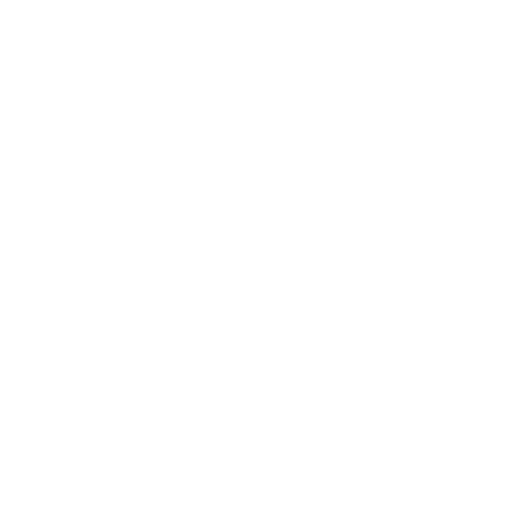
t = 0.00 s
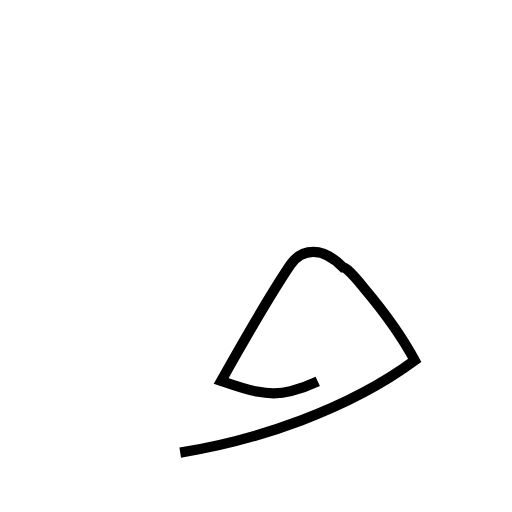
t = 1.96 s
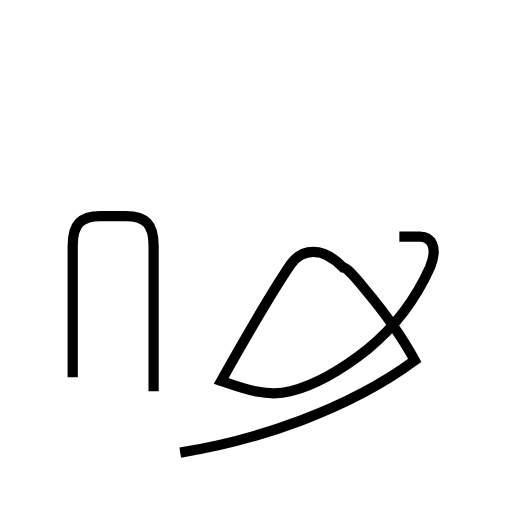
t = 3.78 s
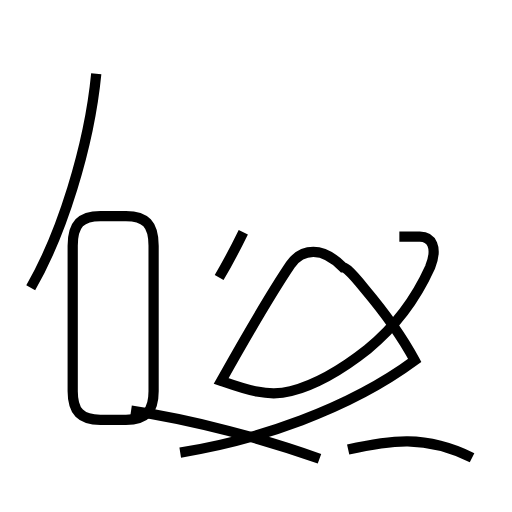
t = 5.92 s
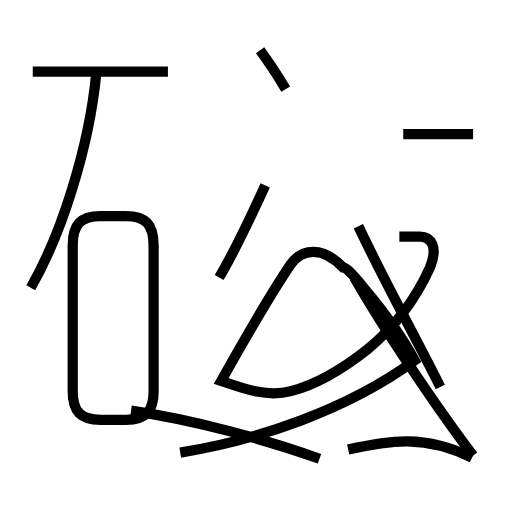
t = 7.97 s
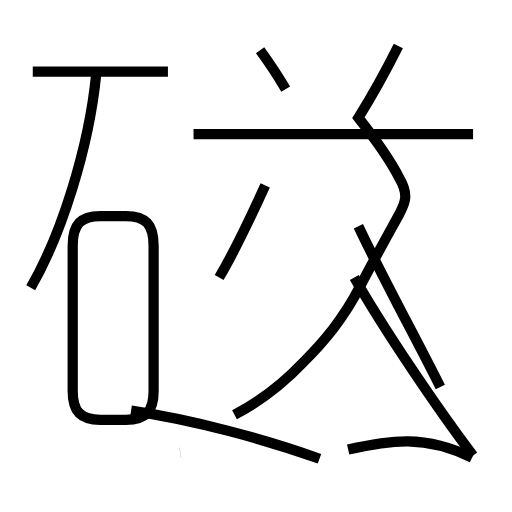
t = 9.92 s

The animated SVG that drew these frames (rendered in a browser with its animation timeline set to each time). Animation: 12 SMIL elements (animate=12); one cycle of 9.92 s.

<?xml version='1.0' encoding='utf-8'?>
<svg viewBox="0.0 -6.0 50.0 50.0" version="1.1" xmlns="http://www.w3.org/2000/svg"><rect x="-1000" y="-1000" width="2000" height="2000" stroke="white" fill="white" /><g style="fill:none;stroke:#000000;stroke-width:1"><path d="M 17.6 0.2 C 25.1 -1.0 34.0 -4.0 40.5 -8.8 C 39.0 -11.6 37.2 -13.9 35.6 -15.8 C 33.9 -17.9 33.6 -17.9 33.5 -17.9 C 32.5 -18.9 31.6 -19.4 30.6 -19.4 C 29.6 -19.4 28.9 -18.9 28.4 -18.2 C 26.1 -14.8 23.9 -10.9 21.6 -6.8 C 23.9 -6.0 26.1 -5.2 28.4 -5.8 C 31.1 -6.5 33.5 -8.0 35.9 -9.9 C 38.6 -12.1 40.6 -14.8 42.0 -17.9 C 42.8 -19.9 42.1 -20.9 41.0 -20.9 L 39.0 -20.9 " transform="translate(0.0 38.0)" stroke-dasharray="87.21028324307349" stroke-dashoffset="87.21028324307349"><animate attributeName="stroke-dashoffset" from="87.21028324307349" to="0" dur="2.616308497292205s" begin="0s; anim_end.end" fill="freeze" id="anim0" /></path><path d="M 15.0 -5.8 L 15.0 -20.0 C 15.0 -22.1 14.2 -22.9 12.3 -22.9 L 9.8 -22.9 C 7.9 -22.9 7.1 -22.1 7.1 -20.0 L 7.1 -5.8 C 7.1 -3.8 7.9 -3.0 9.8 -3.0 L 12.3 -3.0 C 14.2 -3.0 15.0 -3.8 15.0 -5.8 Z " transform="translate(0.0 38.0)" stroke-dasharray="51.662506761656445" stroke-dashoffset="51.662506761656445"><animate attributeName="stroke-dashoffset" from="51.662506761656445" to="0" dur="1.5498752028496934s" begin="anim0.end" fill="freeze" id="anim1" /></path><path d="M 31.2 0.8 C 25.9 -1.1 18.9 -3.0 12.8 -3.9 " transform="translate(0.0 38.0)" stroke-dasharray="19.01854668285966" stroke-dashoffset="19.01854668285966"><animate attributeName="stroke-dashoffset" from="19.01854668285966" to="0" dur="0.5705564004857898s" begin="anim1.end" fill="freeze" id="anim2" /></path><path d="M 3.0 -15.9 C 6.0 -21.1 8.7 -29.6 9.4 -36.8 " transform="translate(0.0 38.0)" stroke-dasharray="21.9970738978373" stroke-dashoffset="21.9970738978373"><animate attributeName="stroke-dashoffset" from="21.9970738978373" to="0" dur="0.6599122169351189s" begin="anim2.end" fill="freeze" id="anim3" /></path><path d="M 34.0 -0.1 C 38.0 -1.0 41.5 -1.6 46.1 0.7 " transform="translate(0.0 38.0)" stroke-dasharray="12.427446150658971" stroke-dashoffset="12.427446150658971"><animate attributeName="stroke-dashoffset" from="12.427446150658971" to="0" dur="0.37282338451976915s" begin="anim3.end" fill="freeze" id="anim4" /></path><path d="M 21.4 -16.9 C 23.0 -19.6 24.4 -22.6 25.9 -25.9 " transform="translate(0.0 38.0)" stroke-dasharray="10.067324672147807" stroke-dashoffset="10.067324672147807"><animate attributeName="stroke-dashoffset" from="10.067324672147807" to="0" dur="0.30201974016443417s" begin="anim4.end" fill="freeze" id="anim5" /></path><path d="M 16.4 -37.0 L 3.2 -37.0 " transform="translate(0.0 38.0)" stroke-dasharray="13.2" stroke-dashoffset="13.2"><animate attributeName="stroke-dashoffset" from="13.2" to="0" dur="0.39599999999999996s" begin="anim5.end" fill="freeze" id="anim6" /></path><path d="M 46.2 0.5 C 42.8 -4.0 37.5 -11.8 34.6 -16.9 " transform="translate(0.0 38.0)" stroke-dasharray="20.92313192761335" stroke-dashoffset="20.92313192761335"><animate attributeName="stroke-dashoffset" from="20.92313192761335" to="0" dur="0.6276939578284005s" begin="anim6.end" fill="freeze" id="anim7" /></path><path d="M 43.0 -6.2 C 40.5 -11.2 37.5 -16.6 35.0 -21.9 " transform="translate(0.0 38.0)" stroke-dasharray="17.621743652424023" stroke-dashoffset="17.621743652424023"><animate attributeName="stroke-dashoffset" from="17.621743652424023" to="0" dur="0.5286523095727207s" begin="anim7.end" fill="freeze" id="anim8" /></path><path d="M 27.9 -35.3 C 27.2 -36.5 26.2 -38.0 25.4 -39.1 " transform="translate(0.0 38.0)" stroke-dasharray="4.550276782079419" stroke-dashoffset="4.550276782079419"><animate attributeName="stroke-dashoffset" from="4.550276782079419" to="0" dur="0.13650830346238257s" begin="anim8.end" fill="freeze" id="anim9" /></path><path d="M 46.2 -30.9 L 18.9 -30.9 " transform="translate(0.0 38.0)" stroke-dasharray="27.300000000000004" stroke-dashoffset="27.300000000000004"><animate attributeName="stroke-dashoffset" from="27.300000000000004" to="0" dur="0.8190000000000001s" begin="anim9.end" fill="freeze" id="anim10" /></path><path d="M 38.9 -39.5 C 37.9 -37.5 36.5 -34.9 35.0 -32.5 C 36.5 -30.6 38.0 -28.6 39.0 -26.6 C 40.0 -24.9 39.5 -24.1 39.0 -23.1 C 37.9 -21.1 36.5 -18.6 35.2 -16.1 C 33.5 -12.8 31.6 -10.6 29.6 -8.6 C 27.6 -6.5 25.4 -4.8 22.9 -3.5" transform="translate(0.0 38.0)" stroke-dasharray="44.709116822814885" stroke-dashoffset="44.709116822814885"><animate attributeName="stroke-dashoffset" from="44.709116822814885" to="0" dur="1.3412735046844464s" begin="anim10.end" fill="freeze" id="anim_end" /></path></g></svg>
